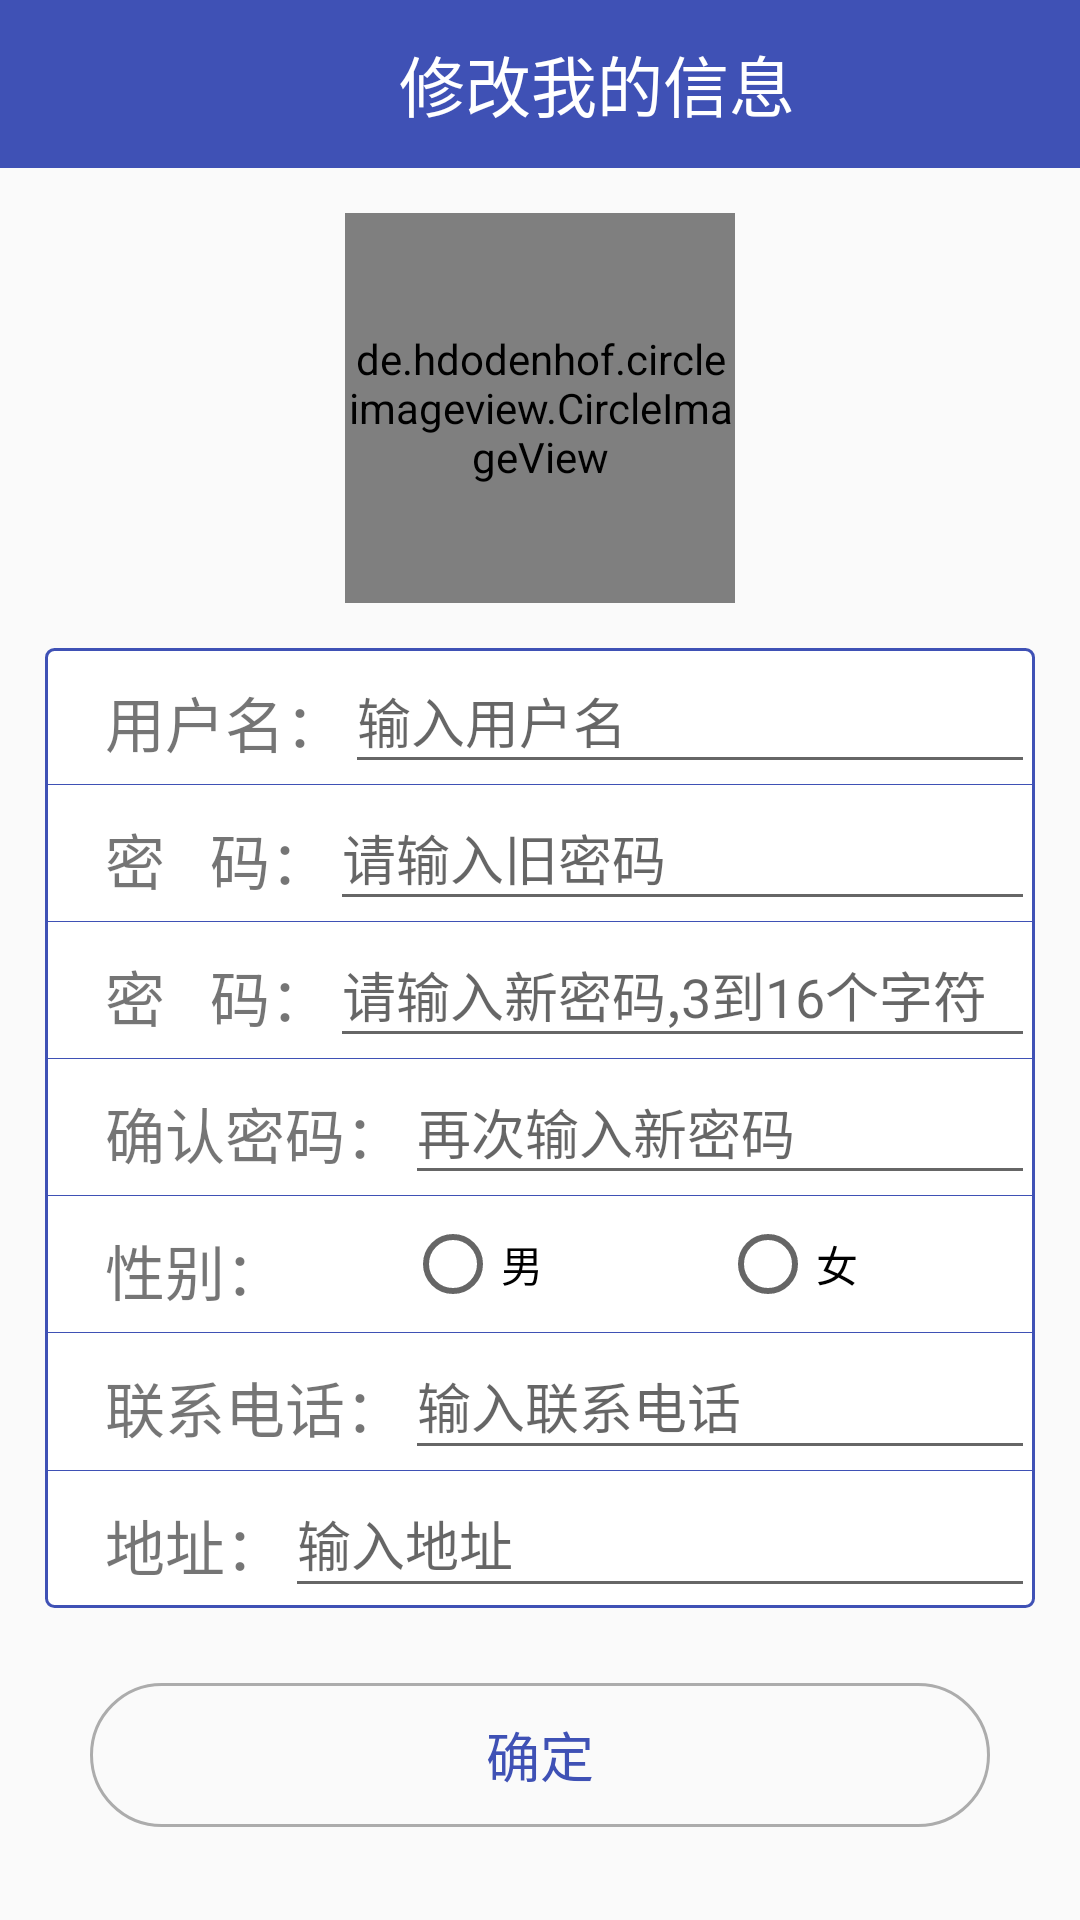

Reconstruct the res/layout file that produces this screen, plus the resources it refers to.
<!-- AndroidManifest.xml: application theme AppTheme -->
<!-- res/layout/activity_edit_myinfo.xml -->
<?xml version="1.0" encoding="utf-8"?>
<LinearLayout xmlns:android="http://schemas.android.com/apk/res/android"
    xmlns:app="http://schemas.android.com/apk/res-auto"
    xmlns:tools="http://schemas.android.com/tools"
    android:layout_width="match_parent"
    android:layout_height="match_parent"
    android:orientation="vertical"
    tools:context="com.myself.teacher.ui.newteacher.activity.EditMyinfoActivity">
    <LinearLayout
        android:layout_width="match_parent"
        android:layout_height="56dp"
        android:background="@color/colorPrimary"
        android:gravity="center"
        android:orientation="horizontal">

        <ImageView
            android:id="@+id/iv_edit_myinfo_back"
            android:layout_width="28dp"
            android:layout_height="28dp"
            android:layout_marginLeft="10dp"
            android:background="@drawable/icon_back_white" />

        <TextView
            android:id="@+id/tv_edit_myinfo_title"
            android:layout_width="0dp"
            android:layout_height="56dp"
            android:layout_weight="1"
            android:gravity="center"
            android:text="修改我的信息"
            android:textColor="@color/white"
            android:textSize="22sp" />
    </LinearLayout>

    <ScrollView
        android:layout_width="match_parent"
        android:layout_height="match_parent">
        <LinearLayout
            android:layout_width="match_parent"
            android:layout_height="match_parent"
            android:orientation="vertical">
            <de.hdodenhof.circleimageview.CircleImageView
                android:id="@+id/civ_edit_header"
                android:layout_width="130dp"
                android:layout_height="130dp"
                android:layout_gravity="center"
                android:layout_marginTop="15dp"
                android:src="@drawable/logo" />
            <LinearLayout
                android:layout_width="match_parent"
                android:layout_height="320dp"
                android:layout_margin="15dp"
                android:background="@drawable/login_border_shape"
                android:orientation="vertical">
                <LinearLayout
                    android:layout_width="match_parent"
                    android:layout_height="0dp"
                    android:orientation="horizontal"
                    android:layout_weight="1">
                    <TextView
                        android:layout_width="wrap_content"
                        android:layout_height="match_parent"
                        android:layout_marginVertical="10dp"
                        android:layout_marginLeft="20dp"
                        android:gravity="center"
                        android:textSize="20sp"
                        android:text="用户名："/>
                    <EditText
                        android:id="@+id/et_edit_username"
                        android:layout_width="match_parent"
                        android:layout_height="match_parent"
                        android:hint="输入用户名"
                        />
                </LinearLayout>
                <View
                    android:layout_width="match_parent"
                    android:layout_height="1px"
                    android:background="@color/colorPrimary"/>
                <LinearLayout
                    android:layout_width="match_parent"
                    android:layout_height="0dp"
                    android:orientation="horizontal"
                    android:layout_weight="1">
                    <TextView
                        android:layout_width="wrap_content"
                        android:layout_height="match_parent"
                        android:layout_marginVertical="10dp"
                        android:layout_marginLeft="20dp"
                        android:gravity="center"
                        android:textSize="20sp"
                        android:text="密   码："/>
                    <EditText
                        android:id="@+id/et_old_pass"
                        android:layout_width="match_parent"
                        android:layout_height="match_parent"
                        android:hint="请输入旧密码"
                        android:inputType="textPassword"
                        />
                </LinearLayout>
                <View
                    android:layout_width="match_parent"
                    android:layout_height="1px"
                    android:background="@color/colorPrimary"/>
                <LinearLayout
                    android:layout_width="match_parent"
                    android:layout_height="0dp"
                    android:orientation="horizontal"
                    android:layout_weight="1">
                    <TextView
                        android:layout_width="wrap_content"
                        android:layout_height="match_parent"
                        android:layout_marginVertical="10dp"
                        android:layout_marginLeft="20dp"
                        android:gravity="center"
                        android:textSize="20sp"
                        android:text="密   码："/>
                    <EditText
                        android:id="@+id/et_new_pass"
                        android:layout_width="match_parent"
                        android:layout_height="match_parent"
                        android:hint="请输入新密码,3到16个字符"
                        android:inputType="textPassword"
                        />
                </LinearLayout>
                <View
                    android:layout_width="match_parent"
                    android:layout_height="1px"
                    android:background="@color/colorPrimary"/>
                <LinearLayout
                    android:layout_width="match_parent"
                    android:layout_height="0dp"
                    android:orientation="horizontal"
                    android:layout_weight="1">
                    <TextView
                        android:layout_width="wrap_content"
                        android:layout_height="match_parent"
                        android:layout_marginVertical="10dp"
                        android:layout_marginLeft="20dp"
                        android:gravity="center"
                        android:textSize="20sp"
                        android:text="确认密码："/>
                    <EditText
                        android:id="@+id/et_renew_pass"
                        android:layout_width="match_parent"
                        android:layout_height="match_parent"
                        android:hint="再次输入新密码"
                        android:inputType="textPassword"
                        />
                </LinearLayout>
                <View
                    android:layout_width="match_parent"
                    android:layout_height="1px"
                    android:background="@color/colorPrimary"/>
                <LinearLayout
                    android:layout_width="match_parent"
                    android:layout_height="0dp"
                    android:orientation="horizontal"
                    android:layout_weight="1">
                    <TextView
                        android:layout_width="wrap_content"
                        android:layout_height="match_parent"
                        android:layout_marginVertical="10dp"
                        android:layout_marginLeft="20dp"
                        android:gravity="center"
                        android:textSize="20sp"
                        android:text="性别："/>
                    <RadioGroup
                        android:id="@+id/sex_rg"
                        android:layout_width="match_parent"
                        android:layout_height="match_parent"
                        android:gravity="center"
                        android:orientation="horizontal">
                        <RadioButton
                            android:id="@+id/rb_male"
                            android:layout_width="0dp"
                            android:layout_height="wrap_content"
                            android:layout_weight="1"
                            android:layout_marginLeft="40dp"
                            android:text="男" />
                        <RadioButton
                            android:id="@+id/rb_famale"
                            android:layout_width="0dp"
                            android:layout_height="wrap_content"
                            android:layout_weight="1"
                            android:text="女" />
                    </RadioGroup>
                </LinearLayout>
                <View
                    android:layout_width="match_parent"
                    android:layout_height="1px"
                    android:background="@color/colorPrimary"/>
                <LinearLayout
                    android:layout_width="match_parent"
                    android:layout_height="0dp"
                    android:orientation="horizontal"
                    android:layout_weight="1">
                    <TextView
                        android:layout_width="wrap_content"
                        android:layout_height="match_parent"
                        android:layout_marginVertical="10dp"
                        android:layout_marginLeft="20dp"
                        android:gravity="center"
                        android:textSize="20sp"
                        android:text="联系电话："/>
                    <EditText
                        android:id="@+id/et_edit_phone"
                        android:layout_width="match_parent"
                        android:layout_height="match_parent"
                        android:hint="输入联系电话"
                        android:digits="1234567890"
                        />
                </LinearLayout>
                <View
                    android:layout_width="match_parent"
                    android:layout_height="1px"
                    android:background="@color/colorPrimary"/>
                <LinearLayout
                    android:layout_width="match_parent"
                    android:layout_height="0dp"
                    android:orientation="horizontal"
                    android:layout_weight="1">
                    <TextView
                        android:layout_width="wrap_content"
                        android:layout_height="match_parent"
                        android:layout_marginVertical="10dp"
                        android:layout_marginLeft="20dp"
                        android:gravity="center"
                        android:textSize="20sp"
                        android:text="地址："/>
                    <EditText
                        android:id="@+id/et_edit_address"
                        android:layout_width="match_parent"
                        android:layout_height="match_parent"
                        android:hint="输入地址"/>
                </LinearLayout>
            </LinearLayout>

            <Button
                android:id="@+id/btn_edit_sure"
                android:layout_width="match_parent"
                android:layout_height="wrap_content"
                android:layout_alignParentBottom="true"
                android:layout_marginRight="30dp"
                android:layout_marginLeft="30dp"
                android:layout_marginBottom="20dp"
                android:layout_marginTop="10dp"
                android:background="@drawable/bg_btn_broadcast"
                android:textColor="@drawable/btn_click_text_color"
                android:textSize="18sp"
                android:text="确定"/>
        </LinearLayout>
    </ScrollView>
</LinearLayout>
<!-- resources referenced by this layout -->
<resources>
  <color name="colorPrimary">#3F51B5</color>
  <color name="white">#FFFFFF</color>
  <!-- drawable bg_btn_broadcast (drawable) -->
  <?xml version="1.0" encoding="utf-8"?>
  <selector xmlns:android="http://schemas.android.com/apk/res/android">
      <item android:state_pressed="false">
          <shape android:shape="rectangle" >
              <solid android:color="@color/color_white" />
              <corners android:radius="50dp" />
              <stroke android:width="1dp" android:color="#acacac" />
          </shape>
      </item>
  
      <item android:state_pressed="true" >
          <shape android:shape="rectangle">
              <solid android:color="@color/colorPrimary" />
              <corners android:radius="50dp" />
              <stroke android:width="1dp" android:color="#acacac" />
          </shape>
      </item>
  
  </selector>
  <!-- drawable btn_click_text_color (drawable) -->
  <?xml version="1.0" encoding="utf-8"?>
  <selector xmlns:android="http://schemas.android.com/apk/res/android">
      <item android:state_pressed="false" android:color="@color/colorPrimary"/>
      <item android:state_pressed="true" android:color="@color/color_white"/>
  </selector>
  <!-- drawable login_border_shape (drawable) -->
  <?xml version="1.0" encoding="utf-8"?>
  <shape xmlns:android="http://schemas.android.com/apk/res/android" >
      
      <solid android:color="#FFFFFF" />
  
      <corners android:radius="8px"/>
      
      <stroke
          android:width="1dp"
          android:color="@color/colorPrimary" />
  </shape>
  <!-- drawable logo: png bitmap (drawable, 82809 bytes) -->
  <style name="AppTheme" parent="Theme.AppCompat.Light.DarkActionBar">
          
          <item name="colorPrimary">@color/colorPrimary</item>
          <item name="colorPrimaryDark">@color/colorPrimaryDark</item>
          <item name="colorAccent">@color/colorAccent</item>
          <item name="windowNoTitle">true</item>
      </style>
  <color name="colorPrimaryDark">#303F9F</color>
  <color name="colorAccent">#3F51B5</color>
</resources>
